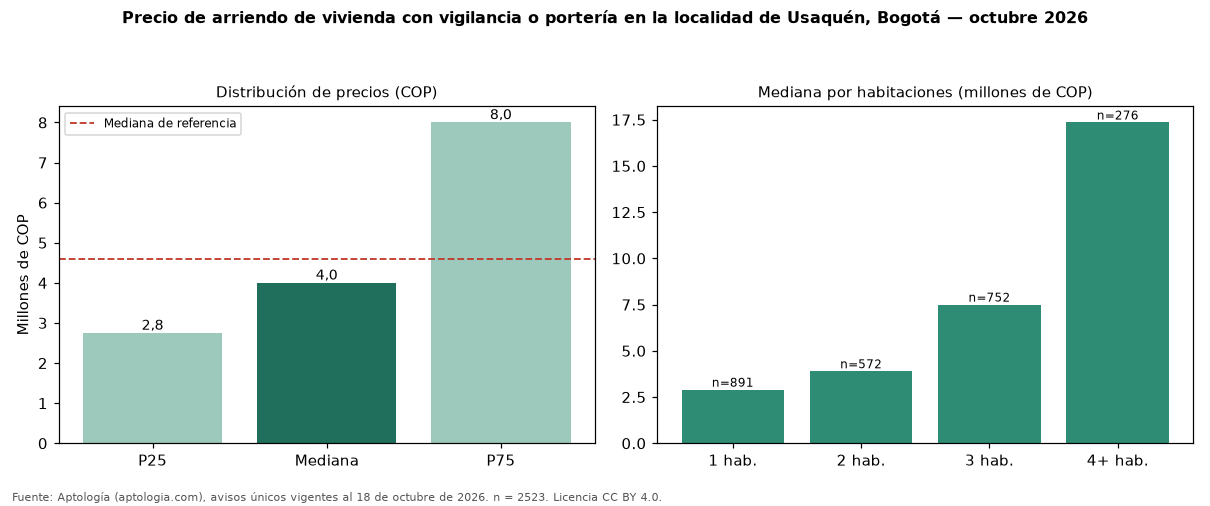

The table this chart was drawn from, first rows:
seccion, metrica, valor_cop, n
precio, p25, 2750000, 2523
precio, mediana, 4000000, 2523
precio, p75, 8000000, 2523
cop_por_m2, p25, 42500, 2523
cop_por_m2, mediana, 54286, 2523
cop_por_m2, p75, 69767, 2523
area, area_mediana_m2, 75.0, 2523
habitaciones, 1, 2900000, 891
habitaciones, 2, 3895000, 572
habitaciones, 3, 7500000, 752
habitaciones, 4+, 17350000, 276
administracion, mediana, 720000, 1228
estrato, moda, 6, 
parqueadero, porcentaje_con_parqueadero, 86.2, 2523
referencia, mediana_referencia, 4600000, 5391
referencia, mediana_cop_por_m2_referencia, 51903, 5391
comparacion, mediana_grupo_opuesto, 5700000, 2596
